The GitHub repository HitikaGhanani/Lumbar-Spine-Analysis contains a labelled image folder "LumbarSpinalStenosis" with 3 categories: herniated disc, no stenosis, thecal sac. Examples follow, each with its label.

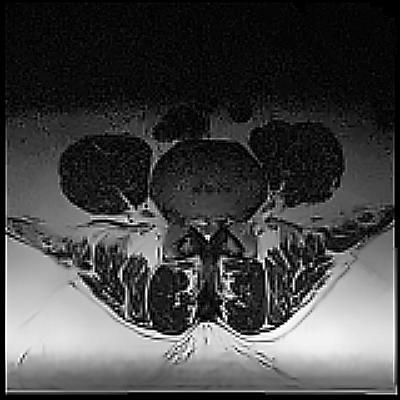
Label: thecal sac

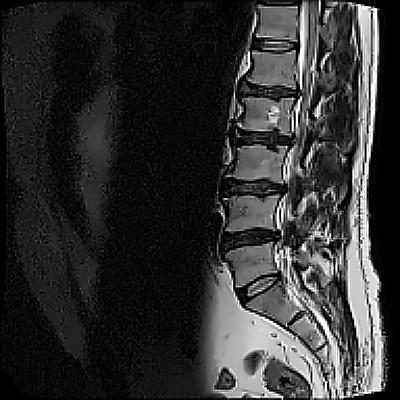
Label: thecal sac

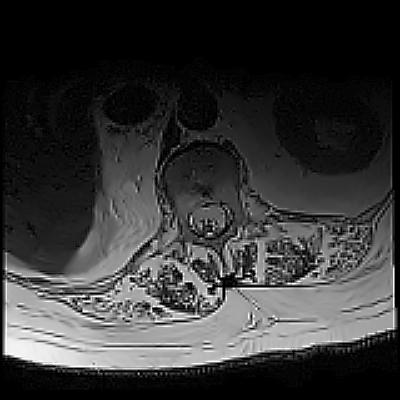
Label: no stenosis

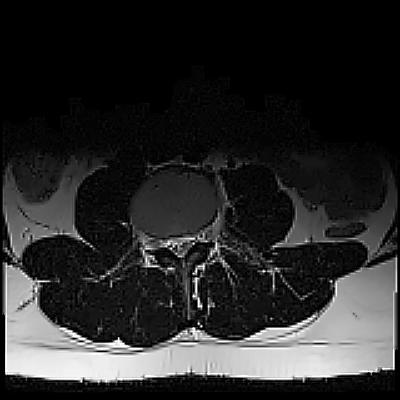
Label: herniated disc

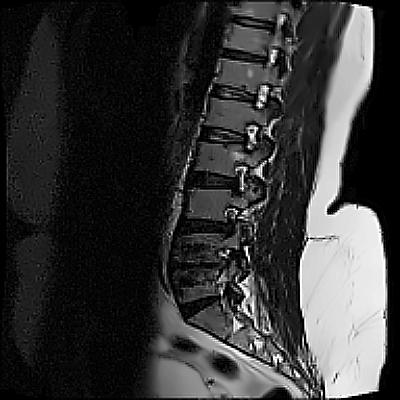
Label: herniated disc

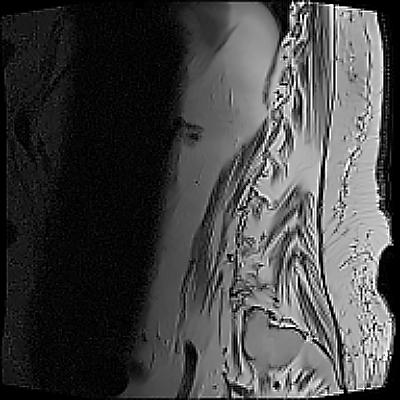
Label: no stenosis
